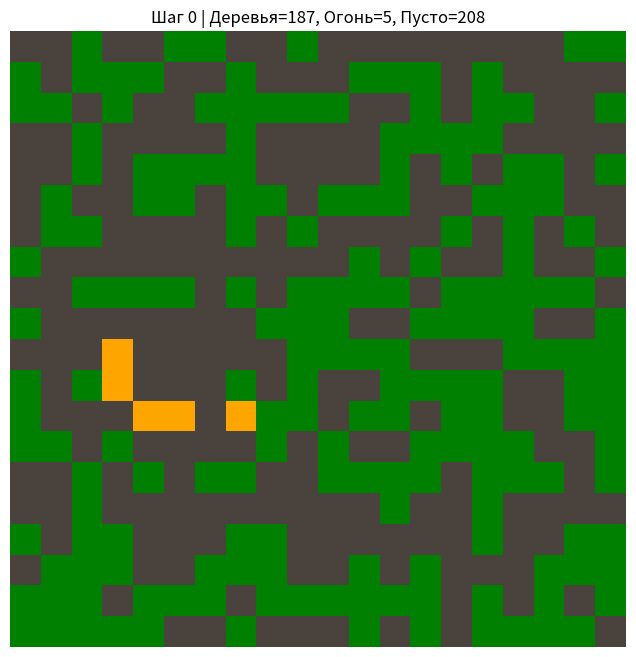
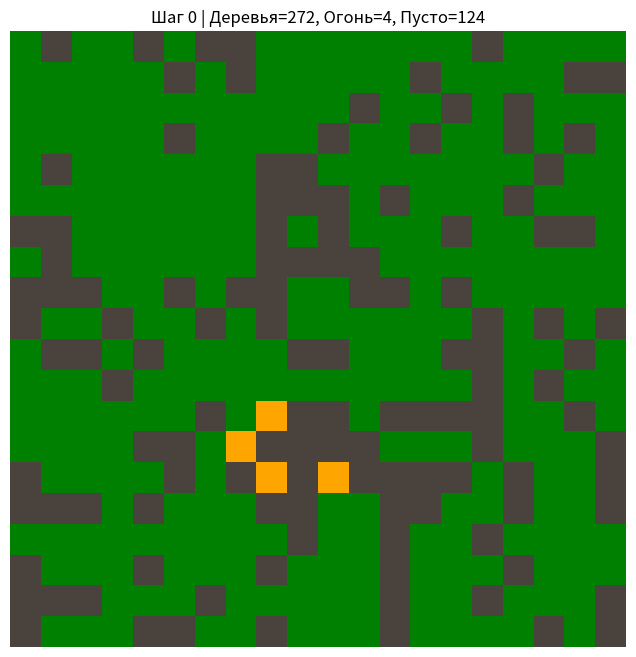
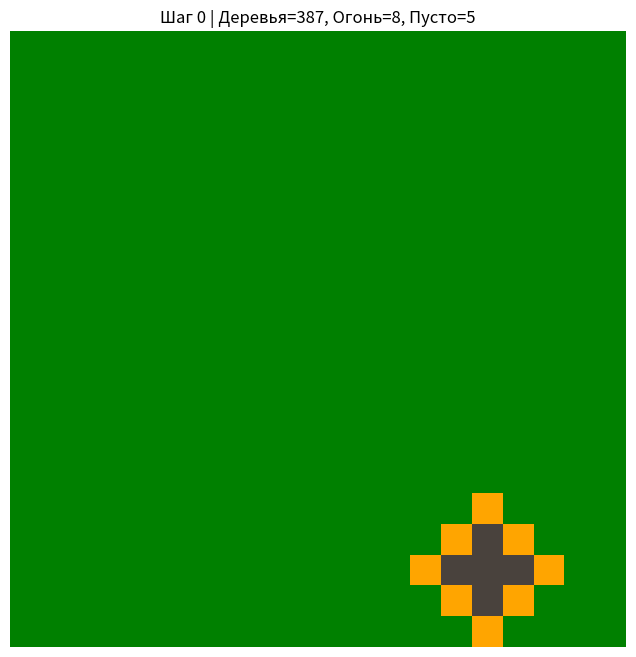

The script that saved these images, in order:
from typing import List, Tuple, Optional
from enum import Enum

import numpy as np
import matplotlib.pyplot as plt
from matplotlib.colors import ListedColormap
from matplotlib.animation import FuncAnimation


# =========================
# Конфигурация
# =========================

rs = np.random.RandomState(seed=1097)

class NeighborhoodType(Enum):
    CROSS = "+"
    NEUMAN = "x"


class CellState(Enum):
    EMPTY = 0
    FIRING = 1
    TREE = 2


# Цвета: пусто, огонь, дерево
COLORS = ["#49423D", "orange", "green"]
cmap_forest = ListedColormap(COLORS)


# =========================
# Вспомогательные функции
# =========================

def create_ca(h: int, w: int) -> np.ndarray:
    """Создать пустой клеточный автомат (h×w)."""
    return np.zeros((h, w), dtype=int)


def init_state(ca: np.ndarray, tree_density: float, fire_count: int, rng: np.random.RandomState):
    """Инициализировать состояние: деревья + случайные пожары."""
    h, w = ca.shape

    tree_mask = rng.random(ca.shape) < tree_density
    ca[tree_mask] = CellState.TREE.value

    tree_indices = np.argwhere(tree_mask)
    if len(tree_indices) > 0:
        burning = rng.choice(len(tree_indices), size=min(fire_count, len(tree_indices)), replace=False)
        for idx in burning:
            i, j = tree_indices[idx]
            ca[i, j] = CellState.FIRING.value


def get_cross_neighborhood(cell: Tuple[int, int], shape: Tuple[int, int]) -> List[Tuple[int, int]]:
    """Соседи в '+'-окрестности."""
    i, j = cell
    h, w = shape
    candidates = [(i - 1, j), (i + 1, j), (i, j - 1), (i, j + 1)]
    return [(ni, nj) for ni, nj in candidates if 0 <= ni < h and 0 <= nj < w]


def get_neuman_neighborhood(cell: Tuple[int, int], shape: Tuple[int, int]) -> List[Tuple[int, int]]:
    """Соседи в фон-Неймановской окрестности (8 направлений)."""
    i, j = cell
    h, w = shape
    neighbors = [
        (i + di, j + dj)
        for di in [-1, 0, 1]
        for dj in [-1, 0, 1]
        if not (di == 0 and dj == 0)
    ]
    return [(ni, nj) for ni, nj in neighbors if 0 <= ni < h and 0 <= nj < w]


def update_cell(
    ca: np.ndarray, new_ca: np.ndarray,
    cell: Tuple[int, int], neighbors: List[Tuple[int, int]],
    p_fire: float, p_grow: float, rng: np.random.RandomState,
):
    """Обновить одну клетку."""
    i, j = cell
    state = ca[i, j]

    has_fire = any(ca[ni, nj] == CellState.FIRING.value for ni, nj in neighbors)

    if state == CellState.FIRING.value:
        new_ca[i, j] = CellState.EMPTY.value
    elif state == CellState.TREE.value:
        if has_fire or rng.random() < p_fire:
            new_ca[i, j] = CellState.FIRING.value
        else:
            new_ca[i, j] = CellState.TREE.value
    else:  # EMPTY
        if rng.random() < p_grow:
            new_ca[i, j] = CellState.TREE.value
        else:
            new_ca[i, j] = CellState.EMPTY.value


def update(
    ca: np.ndarray, nt: NeighborhoodType, p_fire: float,
    p_grow: float, rng: np.random.RandomState) -> np.ndarray:
    """Обновить весь автомат на один шаг."""
    h, w = ca.shape
    new_ca = np.empty_like(ca)

    get_neighbors = (
        get_cross_neighborhood if nt == NeighborhoodType.CROSS else get_neuman_neighborhood
    )

    for i in range(h):
        for j in range(w):
            neighbors = get_neighbors((i, j), (h, w))
            update_cell(ca, new_ca, (i, j), neighbors, p_fire, p_grow, rng)

    return new_ca


def animate_ca(
    ca: np.ndarray,
    nt: NeighborhoodType,
    frames: int = 100,
    p_fire: float = 0.001,
    p_grow: float = 0.01,
    interval: int = 100,
    rng: Optional[np.random.RandomState] = None,
):
    """Создать анимацию."""
    if rng is None:
        rng = np.random.RandomState()

    fig, ax = plt.subplots(figsize=(8, 8))
    img = ax.imshow(ca, cmap=cmap_forest, vmin=0, vmax=2, interpolation="none")
    ax.axis("off")

    def update_frame(frame):
        nonlocal ca
        ca = update(ca, nt, p_fire, p_grow, rng)
        img.set_array(ca)

        trees = np.sum(ca == CellState.TREE.value)
        fires = np.sum(ca == CellState.FIRING.value)
        empty = np.sum(ca == CellState.EMPTY.value)
        ax.set_title(f"Шаг {frame} | Деревья={trees}, Огонь={fires}, Пусто={empty}")

        return [img]

    ani = FuncAnimation(fig, update_frame, frames=frames, interval=interval, blit=True)
    plt.show()
    return ani


# =========================
# Пример запуска
# =========================

if __name__ == "__main__":
    size = 20

    ca1 = create_ca(size, size)
    init_state(ca1, tree_density=0.5, fire_count=1, rng=rs)

    ca2 = create_ca(size, size)
    init_state(ca2, tree_density=0.67, fire_count=1, rng=rs)

    ca3 = create_ca(size, size)
    init_state(ca3, tree_density=1.0, fire_count=1, rng=rs)

    animate_ca(ca1, NeighborhoodType.NEUMAN, frames=500, p_fire=0.00002, p_grow=0.02, interval=0, rng=rs)
    animate_ca(ca2, NeighborhoodType.CROSS,  frames=500, p_fire=0.00002, p_grow=0.02, interval=0, rng=rs)
    animate_ca(ca3, NeighborhoodType.CROSS,  frames=500, p_fire=0.00002, p_grow=0.02, interval=0, rng=rs)
